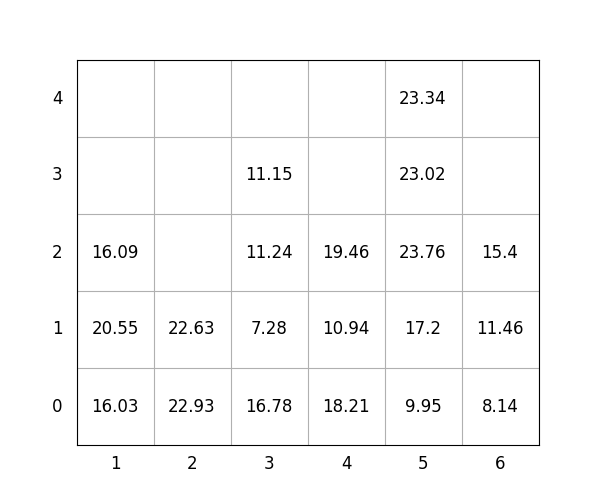

Source data for this figure (header and first rows):
idx, loc_x, loc_y, loc_z, weight, group, score, seq, reloc, size(ft)
1, 1, 0, 0, 16.03, 2, 216, 0, 0, 20
2, 2, 0, 0, 22.93, 3, 322.9, 0, 1.0, 20
3, 1, 0, 1, 20.55, 2, 220.6, 0, 0, 20
4, 4, 0, 0, 18.21, 1, 118.2, 1, 0, 20
5, 5, 0, 0, 9.95, 0, 9.95, 2, 0, 20
6, 2, 0, 1, 22.63, 3, 322.6, 3, 1.0, 20
7, 4, 0, 1, 10.94, 2, 210.9, 4, 1.0, 20
8, 1, 0, 2, 16.09, 3, 316.1, 5, 0, 20
9, 5, 0, 1, 17.2, 1, 117.2, 6, 0, 20
10, 5, 0, 2, 23.76, 1, 123.8, 7, 0, 20
11, 4, 0, 2, 19.46, 1, 119.5, 8, 1.0, 20
12, 3, 0, 0, 16.78, 0, 16.78, 9, 0, 20
13, 5, 0, 3, 23.02, 2, 223, 10, 0, 20
14, 3, 0, 1, 7.28, 1, 107.3, 11, 0, 20
15, 6, 0, 0, 8.14, 0, 8.14, 12, 0, 20
16, 5, 0, 4, 23.34, 2, 223.3, 13, 0, 20
17, 6, 0, 1, 11.46, 0, 11.46, 14, 0, 20
18, 6, 0, 2, 15.4, 2, 215.4, 15, 0, 20
19, 3, 0, 2, 11.24, 1, 111.2, 16, 0, 20
20, 3, 0, 3, 11.15, 2, 211.2, 17, 0, 20
